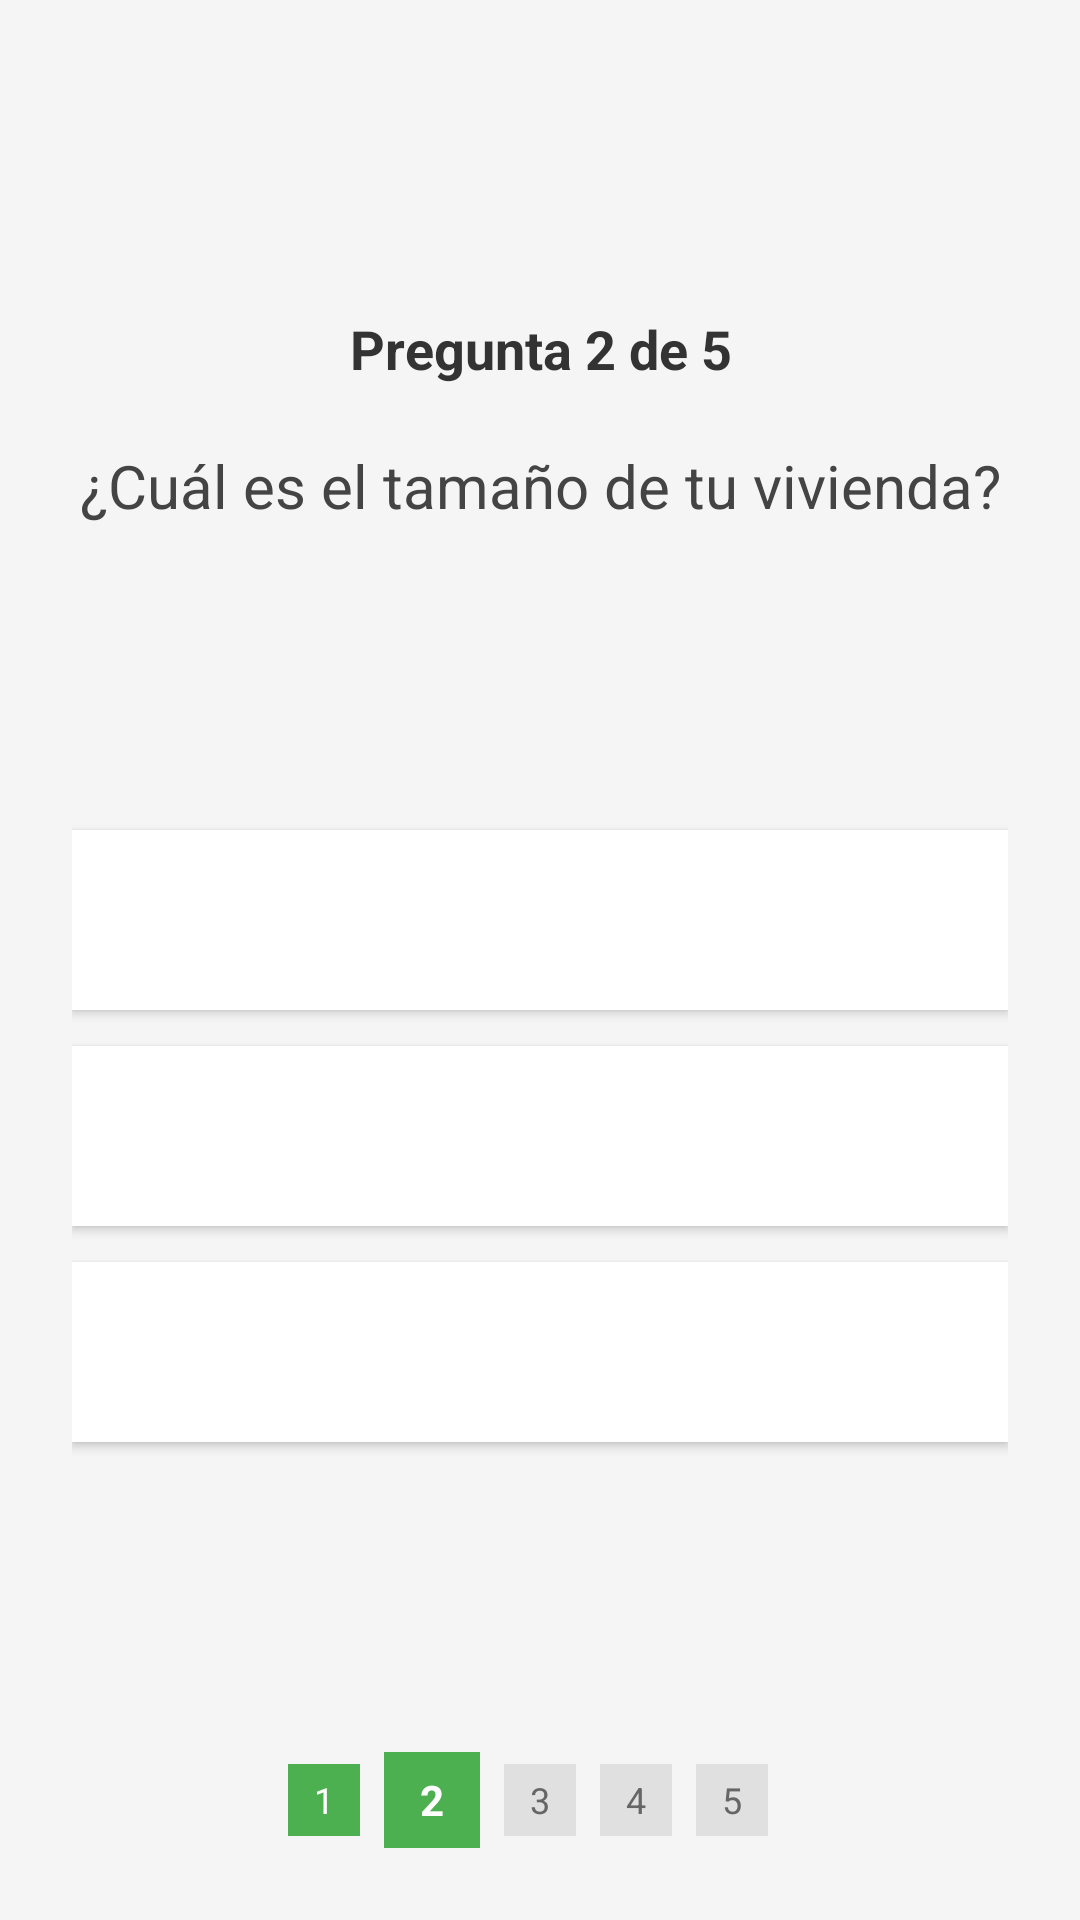

Produce the Android XML layout that renders to this screen, including the resource entries it uses.
<!-- AndroidManifest.xml: application theme Theme.AdoptMeV5 -->
<!-- res/layout/activity_compatibility1.xml -->
<?xml version="1.0" encoding="utf-8"?>
<LinearLayout xmlns:android="http://schemas.android.com/apk/res/android"
    android:layout_width="match_parent"
    android:layout_height="match_parent"
    android:orientation="vertical"
    android:padding="24dp"
    android:background="#F5F5F5">

    

    
    <TextView
        android:paddingTop="80dp"
        android:layout_width="match_parent"
        android:layout_height="wrap_content"
        android:layout_marginBottom="20dp"
        android:gravity="center"
        android:text="Pregunta 2 de 5"
        android:textColor="#333333"
        android:textSize="18sp"
        android:textStyle="bold" />

    
    <TextView
        android:layout_width="match_parent"
        android:layout_height="wrap_content"
        android:layout_marginBottom="40dp"
        android:gravity="center"
        android:lineSpacingMultiplier="1.2"
        android:text="¿Cuál es el tamaño de tu vivienda?"
        android:textColor="#444444"
        android:textSize="20sp" />

    <LinearLayout
        android:layout_width="match_parent"
        android:layout_height="0dp"
        android:layout_weight="1"
        android:orientation="vertical"
        android:gravity="center">

        <Button
            android:id="@+id/btn_option1"
            android:layout_width="match_parent"
            android:layout_height="60dp"
            android:text="Apartamento pequeño"
            android:textSize="16sp"
            android:textColor="#FFFF"
            android:background="#FFFFFF"
            android:layout_marginBottom="12dp" />

        <Button
            android:id="@+id/btn_option2"
            android:layout_width="match_parent"
            android:layout_height="60dp"
            android:text="Casa mediana"
            android:textSize="16sp"
            android:textColor="#FFFF"
            android:background="#FFFFFF"
            android:layout_marginBottom="12dp" />

        <Button
            android:id="@+id/btn_option3"
            android:layout_width="match_parent"
            android:layout_height="60dp"
            android:layout_marginBottom="12dp"
            android:background="#FFFFFF"
            android:text="Casa grande con jardín"
            android:textColor="#FFFF"
            android:textSize="16sp" />

    </LinearLayout>

    
    <LinearLayout
        android:layout_width="match_parent"
        android:layout_height="wrap_content"
        android:orientation="horizontal"
        android:gravity="center_vertical"
        android:layout_marginTop="30dp">

        <LinearLayout
            android:layout_width="0dp"
            android:layout_height="wrap_content"
            android:layout_weight="1"
            android:orientation="horizontal"
            android:gravity="center">

            
            <TextView
                android:layout_width="24dp"
                android:layout_height="24dp"
                android:text="1"
                android:textColor="#FFFFFF"
                android:textSize="12sp"
                android:background="#4CAF50"
                android:gravity="center"
                android:layout_marginEnd="8dp" />

            <TextView
                android:layout_width="32dp"
                android:layout_height="32dp"
                android:text="2"
                android:textColor="#FFFFFF"
                android:textStyle="bold"
                android:background="#4CAF50"
                android:gravity="center"
                android:layout_marginEnd="8dp" />

            <TextView
                android:layout_width="24dp"
                android:layout_height="24dp"
                android:text="3"
                android:textColor="#666666"
                android:textSize="12sp"
                android:background="#E0E0E0"
                android:gravity="center"
                android:layout_marginEnd="8dp" />

            <TextView
                android:layout_width="24dp"
                android:layout_height="24dp"
                android:text="4"
                android:textColor="#666666"
                android:textSize="12sp"
                android:background="#E0E0E0"
                android:gravity="center"
                android:layout_marginEnd="8dp" />

            <TextView
                android:layout_width="24dp"
                android:layout_height="24dp"
                android:text="5"
                android:textColor="#666666"
                android:textSize="12sp"
                android:background="#E0E0E0"
                android:gravity="center"
                android:layout_marginEnd="8dp" />

        </LinearLayout>

    </LinearLayout>

</LinearLayout>
<!-- resources referenced by this layout -->
<resources>
  <style name="Theme.AdoptMeV5" parent="Theme.MaterialComponents.DayNight.NoActionBar">
  
          
          <item name="colorPrimary">@color/purple_500</item>
          <item name="colorPrimaryVariant">@color/purple_700</item>
          <item name="colorOnPrimary">@color/white</item>
          
          <item name="colorSecondary">@color/teal_200</item>
          <item name="colorSecondaryVariant">@color/teal_700</item>
          <item name="colorOnSecondary">@color/black</item>
          
          <item name="android:statusBarColor">?attr/colorPrimaryVariant</item>
          
      </style>
  <color name="purple_500">#FF6200EE</color>
  <color name="purple_700">#FF3700B3</color>
  <color name="white">#FFFFFFFF</color>
  <color name="teal_200">#FF03DAC5</color>
  <color name="teal_700">#FF018786</color>
  <color name="black">#FF000000</color>
</resources>
